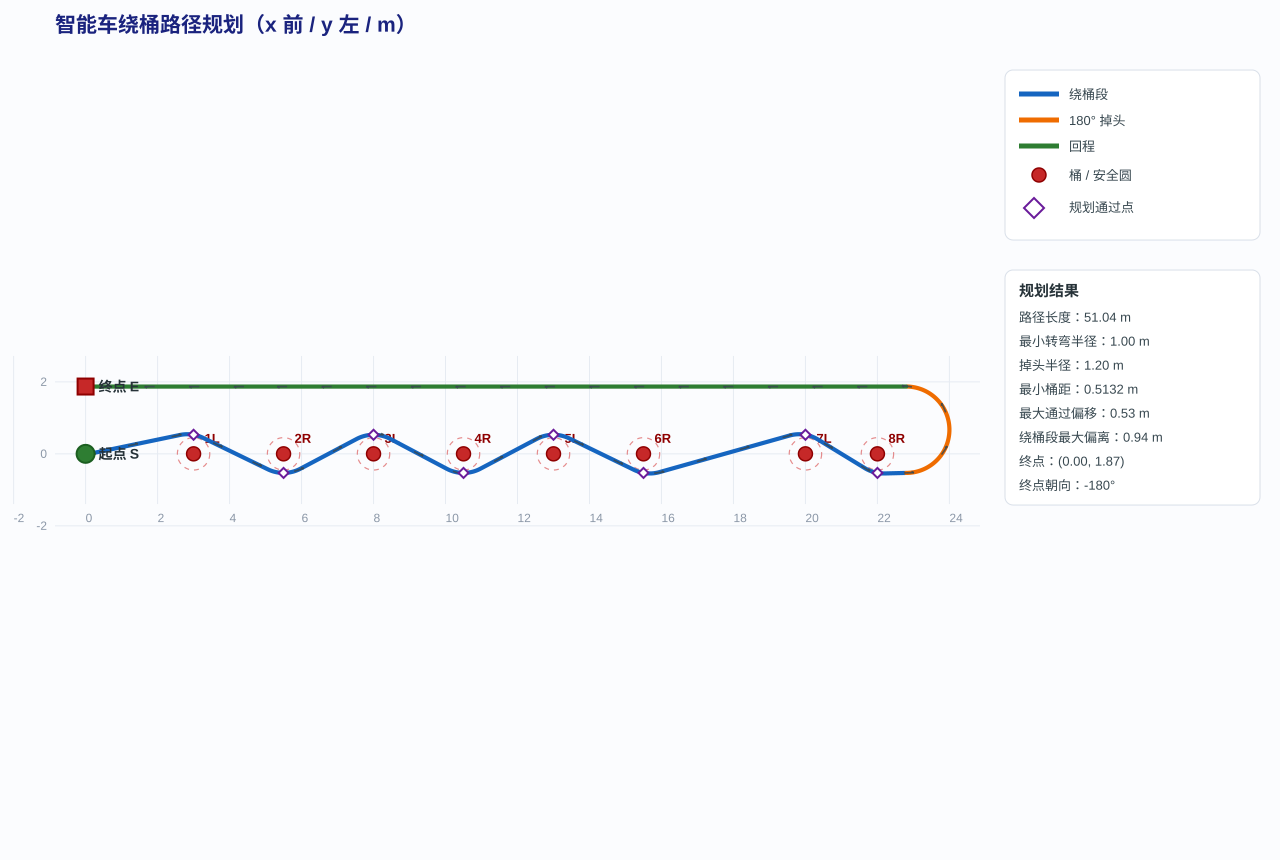

Source data for this figure (header and first rows):
index, x_m, y_m, heading_deg, s_m, curvature_1pm, segment
0, 0.000000, 0.000000, 0.0000, 0.000000, 1, outbound
1, 0.03418, 0.000584, 1.959, 0.03419, 1, outbound
2, 0.06832, 0.002337, 3.917, 0.06837, 1, outbound
3, 0.1024, 0.005255, 5.876, 0.1026, 1, outbound
4, 0.1363, 0.009335, 7.835, 0.1367, 1, outbound
5, 0.1701, 0.01457, 9.794, 0.1709, 1, outbound
6, 0.2037, 0.02096, 11.75, 0.2051, 1, outbound
7, 0.2427, 0.02908, 11.75, 0.245, 0.000000, outbound
8, 0.2817, 0.0372, 11.75, 0.2848, 0.000000, outbound
9, 0.3207, 0.04532, 11.75, 0.3247, 0.000000, outbound
10, 0.3598, 0.05343, 11.75, 0.3645, 0.000000, outbound
11, 0.3988, 0.06155, 11.75, 0.4044, 0.000000, outbound
12, 0.4378, 0.06967, 11.75, 0.4442, 0.000000, outbound
13, 0.4768, 0.07778, 11.75, 0.4841, 0.000000, outbound
14, 0.5158, 0.0859, 11.75, 0.5239, 0.000000, outbound
15, 0.5548, 0.09402, 11.75, 0.5638, 0.000000, outbound
16, 0.5938, 0.1021, 11.75, 0.6036, 0.000000, outbound
17, 0.6329, 0.1103, 11.75, 0.6435, 0.000000, outbound
18, 0.6719, 0.1184, 11.75, 0.6833, 0.000000, outbound
19, 0.7109, 0.1265, 11.75, 0.7232, 0.000000, outbound
20, 0.7499, 0.1346, 11.75, 0.763, 0.000000, outbound
21, 0.7889, 0.1427, 11.75, 0.8029, 0.000000, outbound
22, 0.8279, 0.1508, 11.75, 0.8427, 0.000000, outbound
23, 0.867, 0.159, 11.75, 0.8826, 0.000000, outbound
24, 0.906, 0.1671, 11.75, 0.9224, 0.000000, outbound
25, 0.945, 0.1752, 11.75, 0.9623, 0.000000, outbound
26, 0.984, 0.1833, 11.75, 1.002, 0.000000, outbound
27, 1.023, 0.1914, 11.75, 1.042, 0.000000, outbound
28, 1.062, 0.1995, 11.75, 1.082, 0.000000, outbound
29, 1.101, 0.2077, 11.75, 1.122, 0.000000, outbound
30, 1.14, 0.2158, 11.75, 1.162, 0.000000, outbound
31, 1.179, 0.2239, 11.75, 1.201, 0.000000, outbound
32, 1.218, 0.232, 11.75, 1.241, 0.000000, outbound
33, 1.257, 0.2401, 11.75, 1.281, 0.000000, outbound
34, 1.296, 0.2482, 11.75, 1.321, 0.000000, outbound
35, 1.335, 0.2564, 11.75, 1.361, 0.000000, outbound
36, 1.374, 0.2645, 11.75, 1.401, 0.000000, outbound
37, 1.413, 0.2726, 11.75, 1.44, 0.000000, outbound
38, 1.452, 0.2807, 11.75, 1.48, 0.000000, outbound
39, 1.491, 0.2888, 11.75, 1.52, 0.000000, outbound
40, 1.53, 0.2969, 11.75, 1.56, 0.000000, outbound
41, 1.569, 0.3051, 11.75, 1.6, 0.000000, outbound
42, 1.608, 0.3132, 11.75, 1.64, 0.000000, outbound
43, 1.647, 0.3213, 11.75, 1.68, 0.000000, outbound
44, 1.686, 0.3294, 11.75, 1.719, 0.000000, outbound
45, 1.725, 0.3375, 11.75, 1.759, 0.000000, outbound
46, 1.764, 0.3457, 11.75, 1.799, 0.000000, outbound
47, 1.803, 0.3538, 11.75, 1.839, 0.000000, outbound
48, 1.842, 0.3619, 11.75, 1.879, 0.000000, outbound
49, 1.881, 0.37, 11.75, 1.919, 0.000000, outbound
50, 1.92, 0.3781, 11.75, 1.959, 0.000000, outbound
51, 1.959, 0.3862, 11.75, 1.998, 0.000000, outbound
52, 1.998, 0.3944, 11.75, 2.038, 0.000000, outbound
53, 2.037, 0.4025, 11.75, 2.078, 0.000000, outbound
54, 2.076, 0.4106, 11.75, 2.118, 0.000000, outbound
55, 2.115, 0.4187, 11.75, 2.158, 0.000000, outbound
56, 2.154, 0.4268, 11.75, 2.198, 0.000000, outbound
57, 2.193, 0.4349, 11.75, 2.238, 0.000000, outbound
58, 2.233, 0.4431, 11.75, 2.277, 0.000000, outbound
59, 2.272, 0.4512, 11.75, 2.317, 0.000000, outbound
... 1,235 more rows
